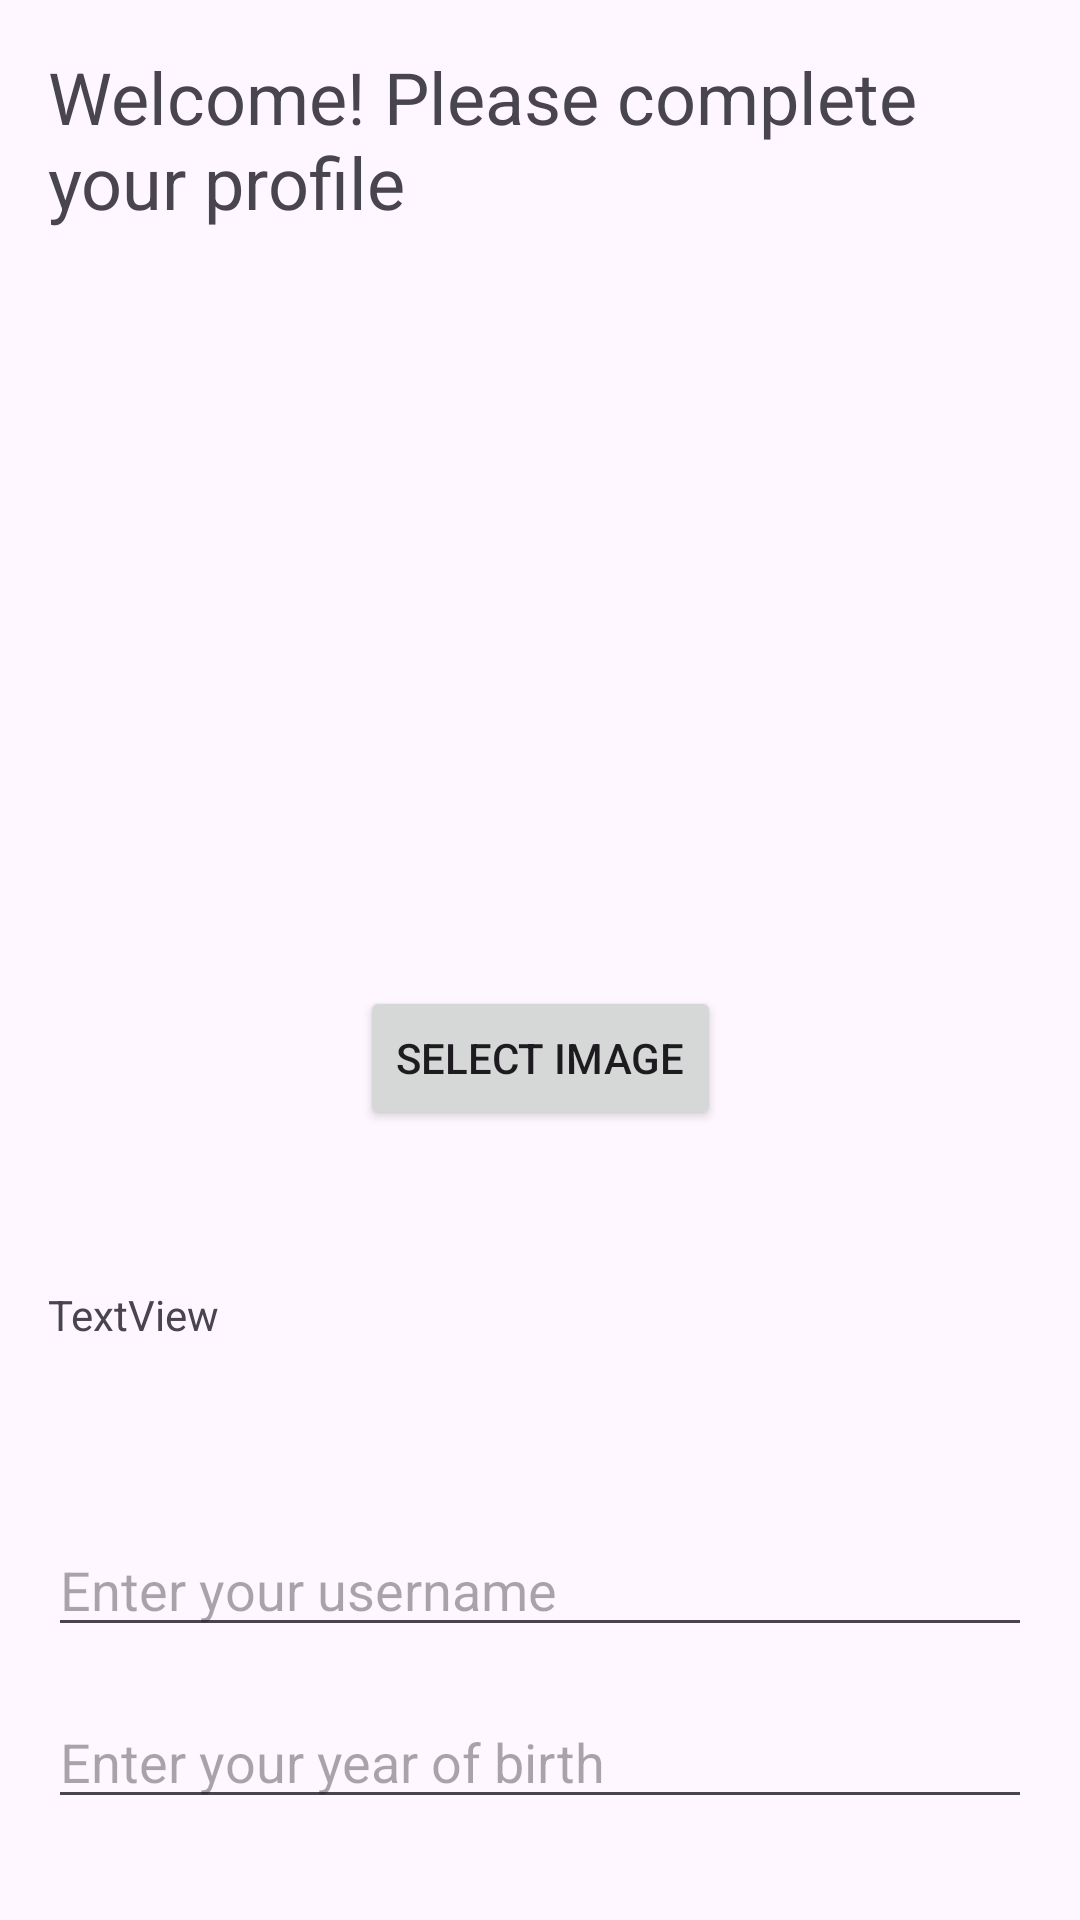

Here is an Android app screen rendered from its layout file. Give the layout XML and the strings, colors and styles it references.
<!-- AndroidManifest.xml: application theme Theme.TheJournal -->
<!-- res/layout/profileactivity.xml -->
<?xml version="1.0" encoding="utf-8"?>
<androidx.constraintlayout.widget.ConstraintLayout xmlns:android="http://schemas.android.com/apk/res/android"
    xmlns:app="http://schemas.android.com/apk/res-auto"
    xmlns:tools="http://schemas.android.com/tools"
    android:layout_width="match_parent"
    android:layout_height="match_parent"
    tools:context=".ui.profile.ProfileActivity">

    <androidx.constraintlayout.widget.ConstraintLayout
        android:layout_width="match_parent"
        android:layout_height="match_parent"
        android:padding="16dp"
        tools:layout_editor_absoluteX="0dp"
        tools:layout_editor_absoluteY="-27dp">

        <TextView
            android:id="@+id/welcomeText"
            android:layout_width="wrap_content"
            android:layout_height="wrap_content"
            android:layout_marginBottom="16dp"
            android:text="Welcome! Please complete your profile"
            android:textSize="24sp"
            app:layout_constraintEnd_toEndOf="parent"
            app:layout_constraintStart_toStartOf="parent"
            app:layout_constraintTop_toTopOf="parent" />

        <EditText
            android:id="@+id/usernameEditText"
            android:layout_width="0dp"
            android:layout_height="wrap_content"
            android:layout_marginTop="60dp"
            android:hint="Enter your username"
            android:inputType="text"
            app:layout_constraintEnd_toEndOf="parent"
            app:layout_constraintStart_toStartOf="parent"
            app:layout_constraintTop_toBottomOf="@+id/userEmail" />

        <EditText
            android:id="@+id/ageEditText"
            android:layout_width="0dp"
            android:layout_height="wrap_content"
            android:layout_marginTop="16dp"
            android:hint="Enter your year of birth"
            android:inputType="number"
            app:layout_constraintEnd_toEndOf="parent"
            app:layout_constraintStart_toStartOf="parent"
            app:layout_constraintTop_toBottomOf="@id/usernameEditText" />

        <Button
            android:id="@+id/submitButton"
            android:layout_width="wrap_content"
            android:layout_height="wrap_content"
            android:layout_marginTop="16dp"
            android:text="Submit"
            app:layout_constraintEnd_toEndOf="parent"
            app:layout_constraintStart_toStartOf="parent"
            app:layout_constraintTop_toBottomOf="@id/ageEditText" />

        <ImageView
            android:id="@+id/imageView"
            android:layout_width="200dp"
            android:layout_height="200dp"
            android:layout_marginTop="36dp"
            android:scaleType="centerCrop"
            android:src="@drawable/ic_launcher_foreground"
            app:layout_constraintEnd_toEndOf="parent"
            app:layout_constraintHorizontal_bias="0.497"
            app:layout_constraintStart_toStartOf="parent"
            app:layout_constraintTop_toBottomOf="@+id/welcomeText" />

        <Button
            android:id="@+id/imagePickerButton"
            android:layout_width="wrap_content"
            android:layout_height="wrap_content"
            android:layout_marginTop="16dp"
            android:text="Select Image"
            app:layout_constraintEnd_toEndOf="parent"
            app:layout_constraintStart_toStartOf="parent"
            app:layout_constraintTop_toBottomOf="@id/imageView" />

        <TextView
            android:id="@+id/userEmail"
            android:layout_width="wrap_content"
            android:layout_height="wrap_content"
            android:layout_marginTop="52dp"
            android:text="TextView"
            app:layout_constraintTop_toBottomOf="@+id/imagePickerButton"
            tools:layout_editor_absoluteX="149dp" />

    </androidx.constraintlayout.widget.ConstraintLayout>

</androidx.constraintlayout.widget.ConstraintLayout>
<!-- resources referenced by this layout -->
<resources>
  <!-- drawable ic_launcher_foreground: webp bitmap (mipmap-hdpi, 618 bytes) -->
  <style name="Theme.TheJournal" parent="Base.Theme.TheJournal" />
  <style name="Base.Theme.TheJournal" parent="Theme.Material3.DayNight.NoActionBar">
          
          
      </style>
</resources>
